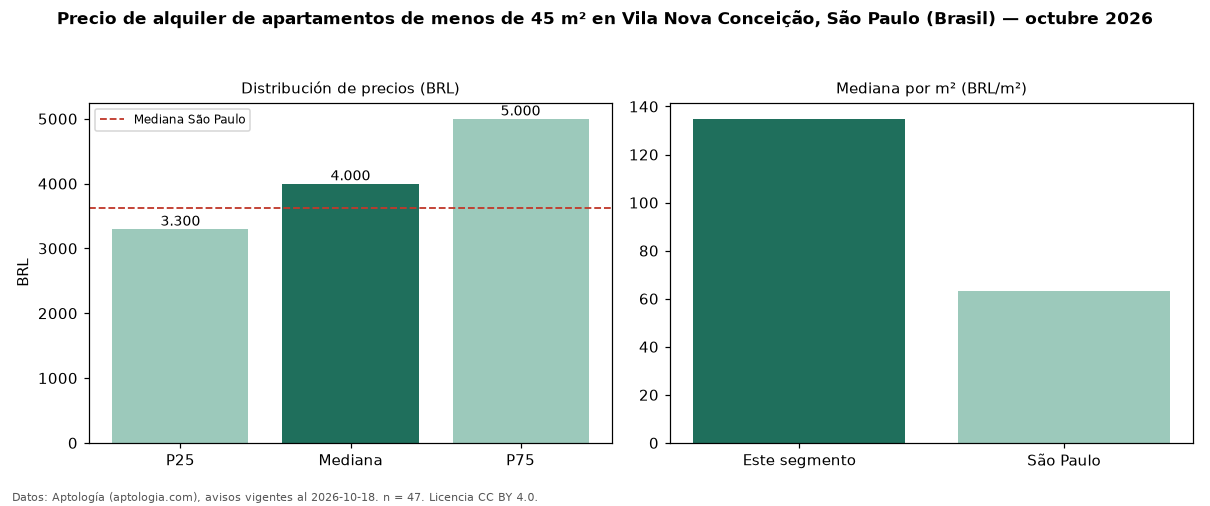

Source data for this figure (header and first rows):
seccion, metrica, valor, moneda, n
filtro, area1, de menos de 45 m², , 47
precio, p25, 3300, BRL, 47
precio, mediana, 4000, BRL, 47
precio, p75, 5000, BRL, 47
precio, minimo, 2670, BRL, 47
precio, maximo, 23440, BRL, 47
m2, mediana_precio_m2, 134.9, BRL, 43
m2, area_mediana_m2, 30.0, m2, 43
admin, mediana_admin_mes, 684.0, BRL, 47
banos, mediana_banos, 1.0, , 
parqueadero, pct_con_parqueadero, 45.5, %, 33
habitaciones, 1, 4000, BRL, 46
ciudad, mediana_ciudad_referencia, 3621, BRL, 
ciudad, mediana_m2_ciudad, 63.16, BRL, 
fuente, fecha_datos, 2026-10-18, , 
fuente, atribucion, https://www.aptologia.com/br/aluguel/sao…, , 
fuente, licencia, CC BY 4.0, , 
